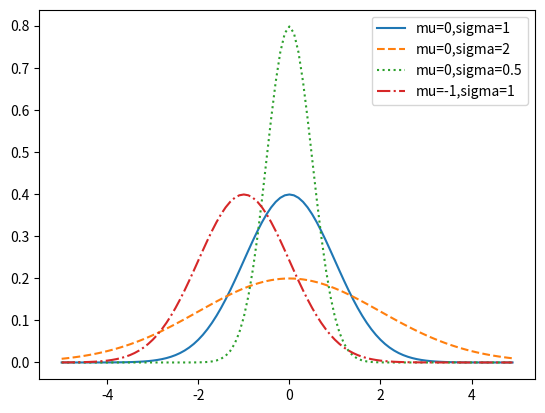

The script that saved this image:
from collections import Counter
import matplotlib.pyplot as plt
import math, random

#正規分布
def normal_pdf(x, mu=0, sigma=1):
    sqrt_two_pi = math.sqrt(2 * math.pi)
    return (math.exp(-(x-mu) ** 2 / 2 / sigma ** 2) / (sqrt_two_pi * sigma))

def plot_normal_pdfs(plt):
    xs = [x / 10.0 for x in range(-50, 50)]
    plt.plot(xs,[normal_pdf(x,sigma=1) for x in xs],'-',label='mu=0,sigma=1')
    plt.plot(xs,[normal_pdf(x,sigma=2) for x in xs],'--',label='mu=0,sigma=2')
    plt.plot(xs,[normal_pdf(x,sigma=0.5) for x in xs],':',label='mu=0,sigma=0.5')
    plt.plot(xs,[normal_pdf(x,mu=-1)   for x in xs],'-.',label='mu=-1,sigma=1')
    plt.legend()
    plt.show()

plot_normal_pdfs(plt)
